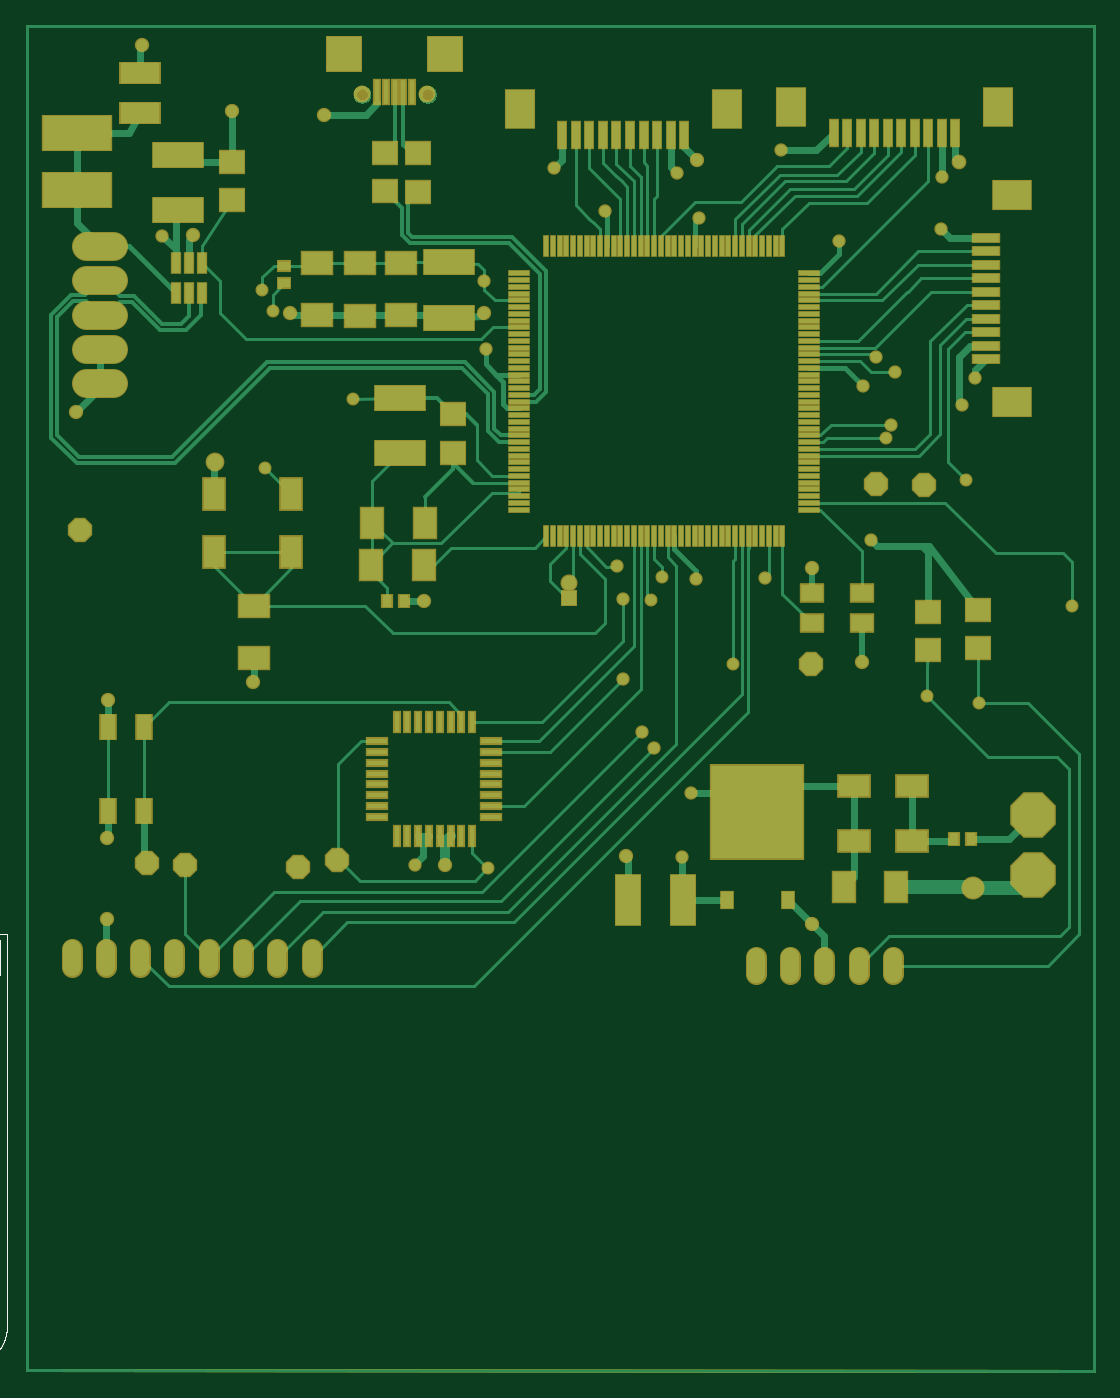
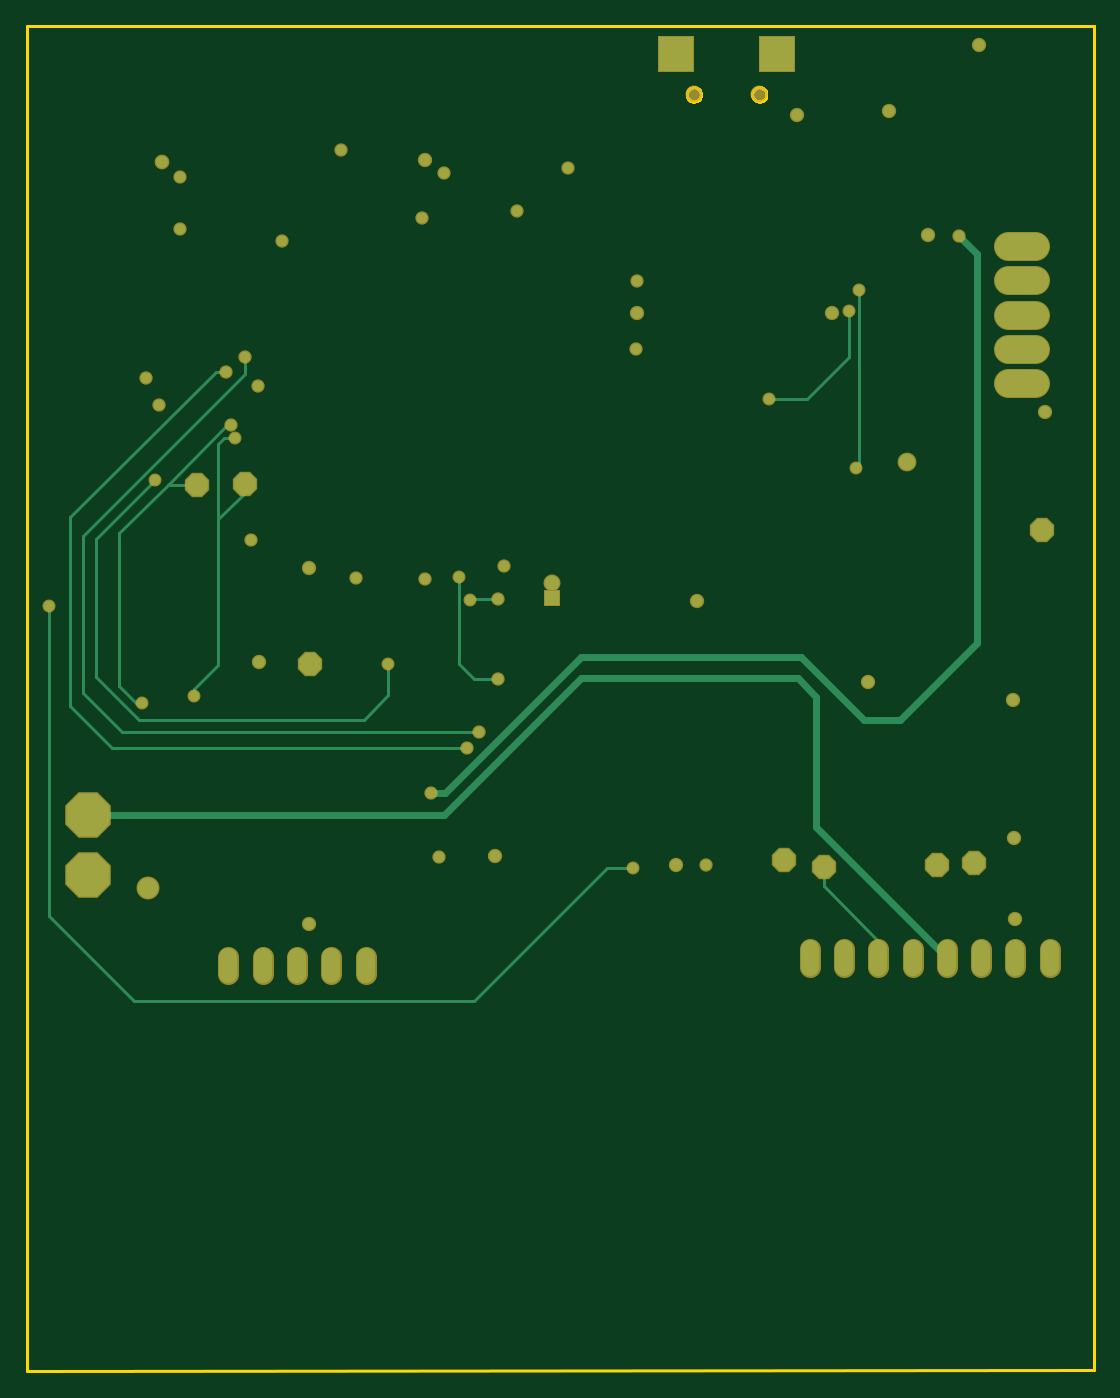
Circuit board: 7 layer files. Board 79.0 x 99.6 mm.
- bottom_copper: copper_bottom_l4.gbr (4682 bytes)
- top_copper: copper_top_l1.gbr (27698 bytes)
- outline: profile.gbr (2402 bytes)
- top_silk: silkscreen_top.gbr (239987 bytes)
- bottom_mask: soldermask_bottom.gbr (2738 bytes)
- top_mask: soldermask_top.gbr (9051 bytes)
- paste: solderpaste_top.gbr (6456 bytes)

=== bottom_copper: copper_bottom_l4.gbr ===
G04 EAGLE Gerber RS-274X export*
G75*
%MOMM*%
%FSLAX34Y34*%
%LPD*%
%INBottom Copper*%
%IPPOS*%
%AMOC8*
5,1,8,0,0,1.08239X$1,22.5*%
G01*
%ADD10P,3.436588X8X22.500000*%
%ADD11C,1.320800*%
%ADD12R,2.540000X2.540000*%
%ADD13R,1.058000X1.058000*%
%ADD14C,1.058000*%
%ADD15C,1.981200*%
%ADD16P,1.732040X8X22.500000*%
%ADD17C,0.254000*%
%ADD18C,0.756400*%
%ADD19C,0.780000*%
%ADD20C,1.186400*%
%ADD21C,0.508000*%
%ADD22C,0.856400*%
%ADD23C,1.500000*%
%ADD24C,0.886400*%


D10*
X745126Y411275D03*
X744782Y366978D03*
D11*
X641086Y306304D02*
X641086Y293096D01*
X615686Y293096D02*
X615686Y306304D01*
X590286Y306304D02*
X590286Y293096D01*
X564886Y293096D02*
X564886Y306304D01*
X539486Y306304D02*
X539486Y293096D01*
D12*
X309465Y975001D03*
X234965Y975001D03*
D13*
X401577Y571650D03*
D14*
X401577Y582650D03*
D11*
X32900Y312004D02*
X32900Y298796D01*
X58300Y298796D02*
X58300Y312004D01*
X83700Y312004D02*
X83700Y298796D01*
X109100Y298796D02*
X109100Y312004D01*
X134500Y312004D02*
X134500Y298796D01*
X159900Y298796D02*
X159900Y312004D01*
X185300Y312004D02*
X185300Y298796D01*
X210700Y298796D02*
X210700Y312004D01*
D15*
X63758Y730956D02*
X43946Y730956D01*
X43946Y756356D02*
X63758Y756356D01*
X63758Y781756D02*
X43946Y781756D01*
X43946Y807156D02*
X63758Y807156D01*
X63758Y832556D02*
X43946Y832556D01*
D16*
X38900Y621900D03*
X580828Y523029D03*
X229537Y378147D03*
X88900Y375500D03*
X200315Y372773D03*
X116713Y373913D03*
X664040Y655686D03*
X628931Y656322D03*
D17*
X459359Y511861D02*
X441503Y511861D01*
X459359Y511861D02*
X470127Y522629D01*
D18*
X470302Y587246D03*
D17*
X470127Y587071D01*
X470127Y522629D01*
D19*
X441503Y511861D03*
D18*
X462274Y570628D03*
D19*
X441173Y570763D03*
D17*
X462138Y570763D01*
X462274Y570628D01*
D19*
X287376Y373939D03*
X485115Y380162D03*
D20*
X138862Y672668D03*
D18*
X173812Y800049D03*
D17*
X173812Y670288D01*
X176301Y667799D01*
D18*
X176301Y667799D03*
D19*
X338561Y806286D03*
X427634Y858749D03*
X497738Y853516D03*
X601447Y836041D03*
X618896Y728853D03*
X495351Y585673D03*
X339471Y756056D03*
X437011Y595349D03*
X546303Y586892D03*
X624611Y614680D03*
D17*
X719557Y472669D02*
X455676Y472669D01*
X719557Y472669D02*
X748690Y501802D01*
X748690Y617946D01*
X628806Y737830D01*
X628806Y750116D01*
D19*
X455676Y472669D03*
X628806Y750116D03*
D17*
X727126Y461010D02*
X464414Y461010D01*
X727126Y461010D02*
X758114Y491998D01*
X758114Y631495D01*
D19*
X464414Y461010D03*
X642723Y739091D03*
D17*
X650518Y739091D02*
X758114Y631495D01*
X650518Y739091D02*
X642723Y739091D01*
X159900Y317939D02*
X159900Y305400D01*
X200315Y358353D02*
X200315Y372773D01*
X200315Y358353D02*
X159900Y317939D01*
D18*
X704748Y494254D03*
D17*
X709671Y494254D01*
X722122Y506705D01*
X722122Y619709D01*
X641833Y699999D02*
X639445Y699999D01*
X686145Y655686D02*
X722122Y619709D01*
X686145Y655686D02*
X641833Y699999D01*
D19*
X639445Y699999D03*
D17*
X664040Y655686D02*
X686145Y655686D01*
D18*
X666620Y499504D03*
D17*
X666620Y504142D01*
X648589Y522173D01*
X648589Y630000D01*
X648589Y685902D01*
X644296Y690194D01*
D18*
X635893Y690693D03*
D17*
X636392Y690194D02*
X644296Y690194D01*
X636392Y690194D02*
X635893Y690693D01*
X628931Y649658D02*
X648589Y630000D01*
X628931Y649658D02*
X628931Y656322D01*
D21*
X205943Y402243D02*
X109100Y305400D01*
X205943Y498746D02*
X219529Y512332D01*
X380148Y512332D01*
X481205Y411275D01*
X745126Y411275D01*
X205943Y402243D02*
X205943Y498746D01*
D19*
X390000Y890000D03*
X481101Y886358D03*
X558013Y903300D03*
X677266Y883310D03*
X677088Y844931D03*
X692551Y714465D03*
D18*
X522724Y522935D03*
D17*
X522724Y499728D01*
X540766Y481686D02*
X707619Y481686D01*
X738937Y513004D01*
X540766Y481686D02*
X522724Y499728D01*
X738937Y513004D02*
X738937Y615655D01*
D18*
X695164Y659428D03*
D17*
X738937Y615655D01*
D18*
X341177Y371916D03*
D17*
X360848Y371916D01*
X773735Y336525D02*
X773735Y565607D01*
D18*
X773735Y565607D03*
D17*
X459080Y273684D02*
X360848Y371916D01*
X459080Y273684D02*
X710895Y273684D01*
X773735Y336525D01*
D18*
X181864Y784200D03*
D17*
X181864Y750672D01*
X212979Y719557D01*
X240443Y719557D01*
X241109Y718891D01*
D18*
X241109Y718891D03*
D22*
X84988Y980999D03*
X152019Y932307D03*
X219710Y929589D03*
X194513Y783057D03*
X338353Y782574D03*
X123038Y840435D03*
X167386Y509880D03*
X59868Y496316D03*
X59157Y394335D03*
X58826Y334137D03*
X309506Y373974D03*
X443597Y380730D03*
D23*
X700481Y356870D03*
D22*
X581279Y330600D03*
X294183Y569697D03*
X36322Y709574D03*
X495859Y896188D03*
D24*
X690372Y894588D03*
D19*
X702285Y734746D03*
D22*
X618592Y524637D03*
X581355Y593852D03*
D19*
X491312Y427279D03*
D21*
X480755Y427279D01*
X379765Y528269D01*
X217221Y528269D02*
X170536Y481584D01*
X143637Y481584D01*
X86563Y538658D01*
X86563Y826563D01*
X100000Y840000D01*
D19*
X100000Y840000D03*
D21*
X217221Y528269D02*
X379765Y528269D01*
M02*

=== top_copper: copper_top_l1.gbr (27698 bytes, source omitted) ===
=== outline: profile.gbr ===
G04 EAGLE Gerber RS-274X export*
G75*
%MOMM*%
%FSLAX34Y34*%
%LPD*%
%IN*%
%IPPOS*%
%AMOC8*
5,1,8,0,0,1.08239X$1,22.5*%
G01*
%ADD10C,0.254000*%


D10*
X0Y0D02*
X790152Y-457D01*
X790000Y995073D01*
X0Y995073D01*
X0Y995070D01*
X0Y0D01*
X291215Y944996D02*
X291281Y945582D01*
X291412Y946157D01*
X291607Y946714D01*
X291862Y947245D01*
X292176Y947744D01*
X292544Y948205D01*
X292961Y948622D01*
X293422Y948990D01*
X293921Y949304D01*
X294452Y949559D01*
X295009Y949754D01*
X295584Y949885D01*
X296170Y949951D01*
X296759Y949951D01*
X297345Y949885D01*
X297920Y949754D01*
X298477Y949559D01*
X299008Y949304D01*
X299507Y948990D01*
X299968Y948622D01*
X300385Y948205D01*
X300753Y947744D01*
X301067Y947245D01*
X301323Y946714D01*
X301517Y946157D01*
X301649Y945582D01*
X301715Y944996D01*
X301715Y944407D01*
X301649Y943821D01*
X301517Y943246D01*
X301323Y942689D01*
X301067Y942158D01*
X300753Y941659D01*
X300385Y941198D01*
X299968Y940781D01*
X299507Y940413D01*
X299008Y940099D01*
X298477Y939843D01*
X297920Y939649D01*
X297345Y939517D01*
X296759Y939451D01*
X296170Y939451D01*
X295584Y939517D01*
X295009Y939649D01*
X294452Y939843D01*
X293921Y940099D01*
X293422Y940413D01*
X292961Y940781D01*
X292544Y941198D01*
X292176Y941659D01*
X291862Y942158D01*
X291607Y942689D01*
X291412Y943246D01*
X291281Y943821D01*
X291215Y944407D01*
X291215Y944996D01*
X242715Y944996D02*
X242781Y945582D01*
X242912Y946157D01*
X243107Y946714D01*
X243362Y947245D01*
X243676Y947744D01*
X244044Y948205D01*
X244461Y948622D01*
X244922Y948990D01*
X245421Y949304D01*
X245952Y949559D01*
X246509Y949754D01*
X247084Y949885D01*
X247670Y949951D01*
X248259Y949951D01*
X248845Y949885D01*
X249420Y949754D01*
X249977Y949559D01*
X250508Y949304D01*
X251007Y948990D01*
X251468Y948622D01*
X251885Y948205D01*
X252253Y947744D01*
X252567Y947245D01*
X252823Y946714D01*
X253017Y946157D01*
X253149Y945582D01*
X253215Y944996D01*
X253215Y944407D01*
X253149Y943821D01*
X253017Y943246D01*
X252823Y942689D01*
X252567Y942158D01*
X252253Y941659D01*
X251885Y941198D01*
X251468Y940781D01*
X251007Y940413D01*
X250508Y940099D01*
X249977Y939843D01*
X249420Y939649D01*
X248845Y939517D01*
X248259Y939451D01*
X247670Y939451D01*
X247084Y939517D01*
X246509Y939649D01*
X245952Y939843D01*
X245421Y940099D01*
X244922Y940413D01*
X244461Y940781D01*
X244044Y941198D01*
X243676Y941659D01*
X243362Y942158D01*
X243107Y942689D01*
X242912Y943246D01*
X242781Y943821D01*
X242715Y944407D01*
X242715Y944996D01*
M02*

=== top_silk: silkscreen_top.gbr (239987 bytes, source omitted) ===
=== bottom_mask: soldermask_bottom.gbr ===
G04 EAGLE Gerber RS-274X export*
G75*
%MOMM*%
%FSLAX34Y34*%
%LPD*%
%INSoldermask Bottom*%
%IPPOS*%
%AMOC8*
5,1,8,0,0,1.08239X$1,22.5*%
G01*
%ADD10P,3.656530X8X22.500000*%
%ADD11C,1.524000*%
%ADD12R,2.743200X2.743200*%
%ADD13C,1.253200*%
%ADD14R,1.261200X1.261200*%
%ADD15C,1.261200*%
%ADD16C,2.184400*%
%ADD17P,1.951982X8X22.500000*%
%ADD18C,0.959600*%
%ADD19C,0.983200*%
%ADD20C,1.389600*%
%ADD21C,1.059600*%
%ADD22C,1.703200*%
%ADD23C,1.089600*%


D10*
X745126Y411275D03*
X744782Y366978D03*
D11*
X641086Y306304D02*
X641086Y293096D01*
X615686Y293096D02*
X615686Y306304D01*
X590286Y306304D02*
X590286Y293096D01*
X564886Y293096D02*
X564886Y306304D01*
X539486Y306304D02*
X539486Y293096D01*
D12*
X309465Y975001D03*
X234965Y975001D03*
D13*
X296465Y944701D03*
X247965Y944701D03*
D14*
X401577Y571650D03*
D15*
X401577Y582650D03*
D11*
X32900Y312004D02*
X32900Y298796D01*
X58300Y298796D02*
X58300Y312004D01*
X83700Y312004D02*
X83700Y298796D01*
X109100Y298796D02*
X109100Y312004D01*
X134500Y312004D02*
X134500Y298796D01*
X159900Y298796D02*
X159900Y312004D01*
X185300Y312004D02*
X185300Y298796D01*
X210700Y298796D02*
X210700Y312004D01*
D16*
X63758Y730956D02*
X43946Y730956D01*
X43946Y756356D02*
X63758Y756356D01*
X63758Y781756D02*
X43946Y781756D01*
X43946Y807156D02*
X63758Y807156D01*
X63758Y832556D02*
X43946Y832556D01*
D17*
X38900Y621900D03*
X580828Y523029D03*
X229537Y378147D03*
X88900Y375500D03*
X200315Y372773D03*
X116713Y373913D03*
X664040Y655686D03*
X628931Y656322D03*
D18*
X470302Y587246D03*
D19*
X441503Y511861D03*
D18*
X462274Y570628D03*
D19*
X441173Y570763D03*
X287376Y373939D03*
X485115Y380162D03*
D20*
X138862Y672668D03*
D18*
X173812Y800049D03*
X176301Y667799D03*
D19*
X338561Y806286D03*
X427634Y858749D03*
X497738Y853516D03*
X601447Y836041D03*
X618896Y728853D03*
X495351Y585673D03*
X339471Y756056D03*
X437011Y595349D03*
X546303Y586892D03*
X624611Y614680D03*
X455676Y472669D03*
X628806Y750116D03*
X464414Y461010D03*
X642723Y739091D03*
D18*
X704748Y494254D03*
D19*
X639445Y699999D03*
D18*
X666620Y499504D03*
X635893Y690693D03*
D19*
X390000Y890000D03*
X481101Y886358D03*
X558013Y903300D03*
X677266Y883310D03*
X677088Y844931D03*
X692551Y714465D03*
D18*
X522724Y522935D03*
X695164Y659428D03*
X341177Y371916D03*
X773735Y565607D03*
X181864Y784200D03*
X241109Y718891D03*
D21*
X84988Y980999D03*
X152019Y932307D03*
X219710Y929589D03*
X194513Y783057D03*
X338353Y782574D03*
X123038Y840435D03*
X167386Y509880D03*
X59868Y496316D03*
X59157Y394335D03*
X58826Y334137D03*
X309506Y373974D03*
X443597Y380730D03*
D22*
X700481Y356870D03*
D21*
X581279Y330600D03*
X294183Y569697D03*
X36322Y709574D03*
X495859Y896188D03*
D23*
X690372Y894588D03*
D19*
X702285Y734746D03*
D21*
X618592Y524637D03*
X581355Y593852D03*
D19*
X491312Y427279D03*
X100000Y840000D03*
M02*

=== top_mask: soldermask_top.gbr (9051 bytes, source omitted) ===
=== paste: solderpaste_top.gbr ===
G04 EAGLE Gerber RS-274X export*
G75*
%MOMM*%
%FSLAX34Y34*%
%LPD*%
%INSolderpaste Top*%
%IPPOS*%
%AMOC8*
5,1,8,0,0,1.08239X$1,22.5*%
G01*
%ADD10R,1.800000X3.700000*%
%ADD11R,2.200000X1.600000*%
%ADD12R,3.700000X1.800000*%
%ADD13R,2.900000X1.500000*%
%ADD14R,1.600000X2.200000*%
%ADD15R,2.300000X1.550000*%
%ADD16R,1.550000X2.300000*%
%ADD17R,0.700000X0.900000*%
%ADD18R,0.900000X0.700000*%
%ADD19R,1.475000X0.300000*%
%ADD20R,0.300000X1.475000*%
%ADD21R,0.400000X1.450000*%
%ADD22R,1.450000X0.400000*%
%ADD23R,0.600000X1.900000*%
%ADD24R,2.100000X2.800000*%
%ADD25R,1.900000X0.600000*%
%ADD26R,2.800000X2.100000*%
%ADD27R,1.803000X1.600000*%
%ADD28R,1.100000X1.800000*%
%ADD29R,0.400000X1.750000*%
%ADD30R,0.889000X1.219200*%
%ADD31R,6.781800X6.908800*%
%ADD32R,0.558800X1.473200*%
%ADD33R,1.600000X1.250000*%
%ADD34R,5.080000X2.540000*%


D10*
X485849Y348535D03*
X444849Y348535D03*
D11*
X167900Y566100D03*
X167900Y527100D03*
D12*
X111781Y858936D03*
X111781Y899936D03*
D13*
X83874Y930923D03*
X83874Y960923D03*
D14*
X604575Y357479D03*
X643575Y357479D03*
D12*
X312442Y820468D03*
X312442Y779468D03*
D11*
X276691Y820279D03*
X276691Y781279D03*
X246280Y819900D03*
X246280Y780900D03*
X214660Y820179D03*
X214660Y781179D03*
D14*
X294323Y627655D03*
X255323Y627655D03*
D12*
X276413Y719891D03*
X276413Y678891D03*
D14*
X293763Y596622D03*
X254763Y596622D03*
D15*
X612169Y432705D03*
X655169Y432705D03*
X612091Y392133D03*
X655091Y392133D03*
D16*
X195500Y605600D03*
X195500Y648600D03*
X138500Y605600D03*
X138500Y648600D03*
D17*
X699185Y393125D03*
X686185Y393125D03*
D18*
X190400Y804964D03*
X190400Y817964D03*
D17*
X279315Y569950D03*
X266315Y569950D03*
D19*
X364420Y812300D03*
X364420Y807300D03*
X364420Y802300D03*
X364420Y797300D03*
X364420Y792300D03*
X364420Y787300D03*
X364420Y782300D03*
X364420Y777300D03*
X364420Y772300D03*
X364420Y767300D03*
X364420Y762300D03*
X364420Y757300D03*
X364420Y752300D03*
X364420Y747300D03*
X364420Y742300D03*
X364420Y737300D03*
X364420Y732300D03*
X364420Y727300D03*
X364420Y722300D03*
X364420Y717300D03*
X364420Y712300D03*
X364420Y707300D03*
X364420Y702300D03*
X364420Y697300D03*
X364420Y692300D03*
X364420Y687300D03*
X364420Y682300D03*
X364420Y677300D03*
X364420Y672300D03*
X364420Y667300D03*
X364420Y662300D03*
X364420Y657300D03*
X364420Y652300D03*
X364420Y647300D03*
X364420Y642300D03*
X364420Y637300D03*
D20*
X384300Y617420D03*
X389300Y617420D03*
X394300Y617420D03*
X399300Y617420D03*
X404300Y617420D03*
X409300Y617420D03*
X414300Y617420D03*
X419300Y617420D03*
X424300Y617420D03*
X429300Y617420D03*
X434300Y617420D03*
X439300Y617420D03*
X444300Y617420D03*
X449300Y617420D03*
X454300Y617420D03*
X459300Y617420D03*
X464300Y617420D03*
X469300Y617420D03*
X474300Y617420D03*
X479300Y617420D03*
X484300Y617420D03*
X489300Y617420D03*
X494300Y617420D03*
X499300Y617420D03*
X504300Y617420D03*
X509300Y617420D03*
X514300Y617420D03*
X519300Y617420D03*
X524300Y617420D03*
X529300Y617420D03*
X534300Y617420D03*
X539300Y617420D03*
X544300Y617420D03*
X549300Y617420D03*
X554300Y617420D03*
X559300Y617420D03*
D19*
X579180Y637300D03*
X579180Y642300D03*
X579180Y647300D03*
X579180Y652300D03*
X579180Y657300D03*
X579180Y662300D03*
X579180Y667300D03*
X579180Y672300D03*
X579180Y677300D03*
X579180Y682300D03*
X579180Y687300D03*
X579180Y692300D03*
X579180Y697300D03*
X579180Y702300D03*
X579180Y707300D03*
X579180Y712300D03*
X579180Y717300D03*
X579180Y722300D03*
X579180Y727300D03*
X579180Y732300D03*
X579180Y737300D03*
X579180Y742300D03*
X579180Y747300D03*
X579180Y752300D03*
X579180Y757300D03*
X579180Y762300D03*
X579180Y767300D03*
X579180Y772300D03*
X579180Y777300D03*
X579180Y782300D03*
X579180Y787300D03*
X579180Y792300D03*
X579180Y797300D03*
X579180Y802300D03*
X579180Y807300D03*
X579180Y812300D03*
D20*
X559300Y832180D03*
X554300Y832180D03*
X549300Y832180D03*
X544300Y832180D03*
X539300Y832180D03*
X534300Y832180D03*
X529300Y832180D03*
X524300Y832180D03*
X519300Y832180D03*
X514300Y832180D03*
X509300Y832180D03*
X504300Y832180D03*
X499300Y832180D03*
X494300Y832180D03*
X489300Y832180D03*
X484300Y832180D03*
X479300Y832180D03*
X474300Y832180D03*
X469300Y832180D03*
X464300Y832180D03*
X459300Y832180D03*
X454300Y832180D03*
X449300Y832180D03*
X444300Y832180D03*
X439300Y832180D03*
X434300Y832180D03*
X429300Y832180D03*
X424300Y832180D03*
X419300Y832180D03*
X414300Y832180D03*
X409300Y832180D03*
X404300Y832180D03*
X399300Y832180D03*
X394300Y832180D03*
X389300Y832180D03*
X384300Y832180D03*
D21*
X273600Y395550D03*
X281600Y395550D03*
X289600Y395550D03*
X297600Y395550D03*
X305600Y395550D03*
X313600Y395550D03*
X321600Y395550D03*
X329600Y395550D03*
D22*
X343850Y409800D03*
X343850Y417800D03*
X343850Y425800D03*
X343850Y433800D03*
X343850Y441800D03*
X343850Y449800D03*
X343850Y457800D03*
X343850Y465800D03*
D21*
X329600Y480050D03*
X321600Y480050D03*
X313600Y480050D03*
X305600Y480050D03*
X297600Y480050D03*
X289600Y480050D03*
X281600Y480050D03*
X273600Y480050D03*
D22*
X259350Y465800D03*
X259350Y457800D03*
X259350Y449800D03*
X259350Y441800D03*
X259350Y433800D03*
X259350Y425800D03*
X259350Y417800D03*
X259350Y409800D03*
D23*
X486465Y914793D03*
X476465Y914793D03*
X466465Y914793D03*
X456465Y914793D03*
X446465Y914793D03*
X436465Y914793D03*
X426465Y914793D03*
X416465Y914793D03*
X406465Y914793D03*
X396465Y914793D03*
D24*
X364965Y934293D03*
X517965Y934293D03*
D23*
X687278Y916203D03*
X677278Y916203D03*
X667278Y916203D03*
X657278Y916203D03*
X647278Y916203D03*
X637278Y916203D03*
X627278Y916203D03*
X617278Y916203D03*
X607278Y916203D03*
X597278Y916203D03*
D24*
X565778Y935703D03*
X718778Y935703D03*
D25*
X710113Y748700D03*
X710113Y758700D03*
X710113Y768700D03*
X710113Y778700D03*
X710113Y788700D03*
X710113Y798700D03*
X710113Y808700D03*
X710113Y818700D03*
X710113Y828700D03*
X710113Y838700D03*
D26*
X729613Y870200D03*
X729613Y717200D03*
D27*
X289807Y872708D03*
X289807Y901148D03*
X265400Y873280D03*
X265400Y901720D03*
X315640Y679474D03*
X315640Y707914D03*
X151651Y866573D03*
X151651Y895013D03*
X704457Y563016D03*
X704457Y534576D03*
X666923Y561414D03*
X666923Y532974D03*
D28*
X86700Y476400D03*
X86700Y414400D03*
X59700Y476400D03*
X59700Y414400D03*
D29*
X259215Y946751D03*
X285215Y946751D03*
X265715Y946751D03*
X272215Y946751D03*
X278715Y946751D03*
D30*
X518006Y348373D03*
X563706Y348373D03*
D31*
X540856Y413397D03*
D32*
X129200Y820276D03*
X119700Y820276D03*
X110200Y820276D03*
X110200Y797924D03*
X119700Y797924D03*
X129200Y797924D03*
D33*
X618136Y575333D03*
X581136Y575333D03*
X581136Y553333D03*
X618136Y553333D03*
D34*
X36990Y916474D03*
X36977Y873782D03*
M02*

